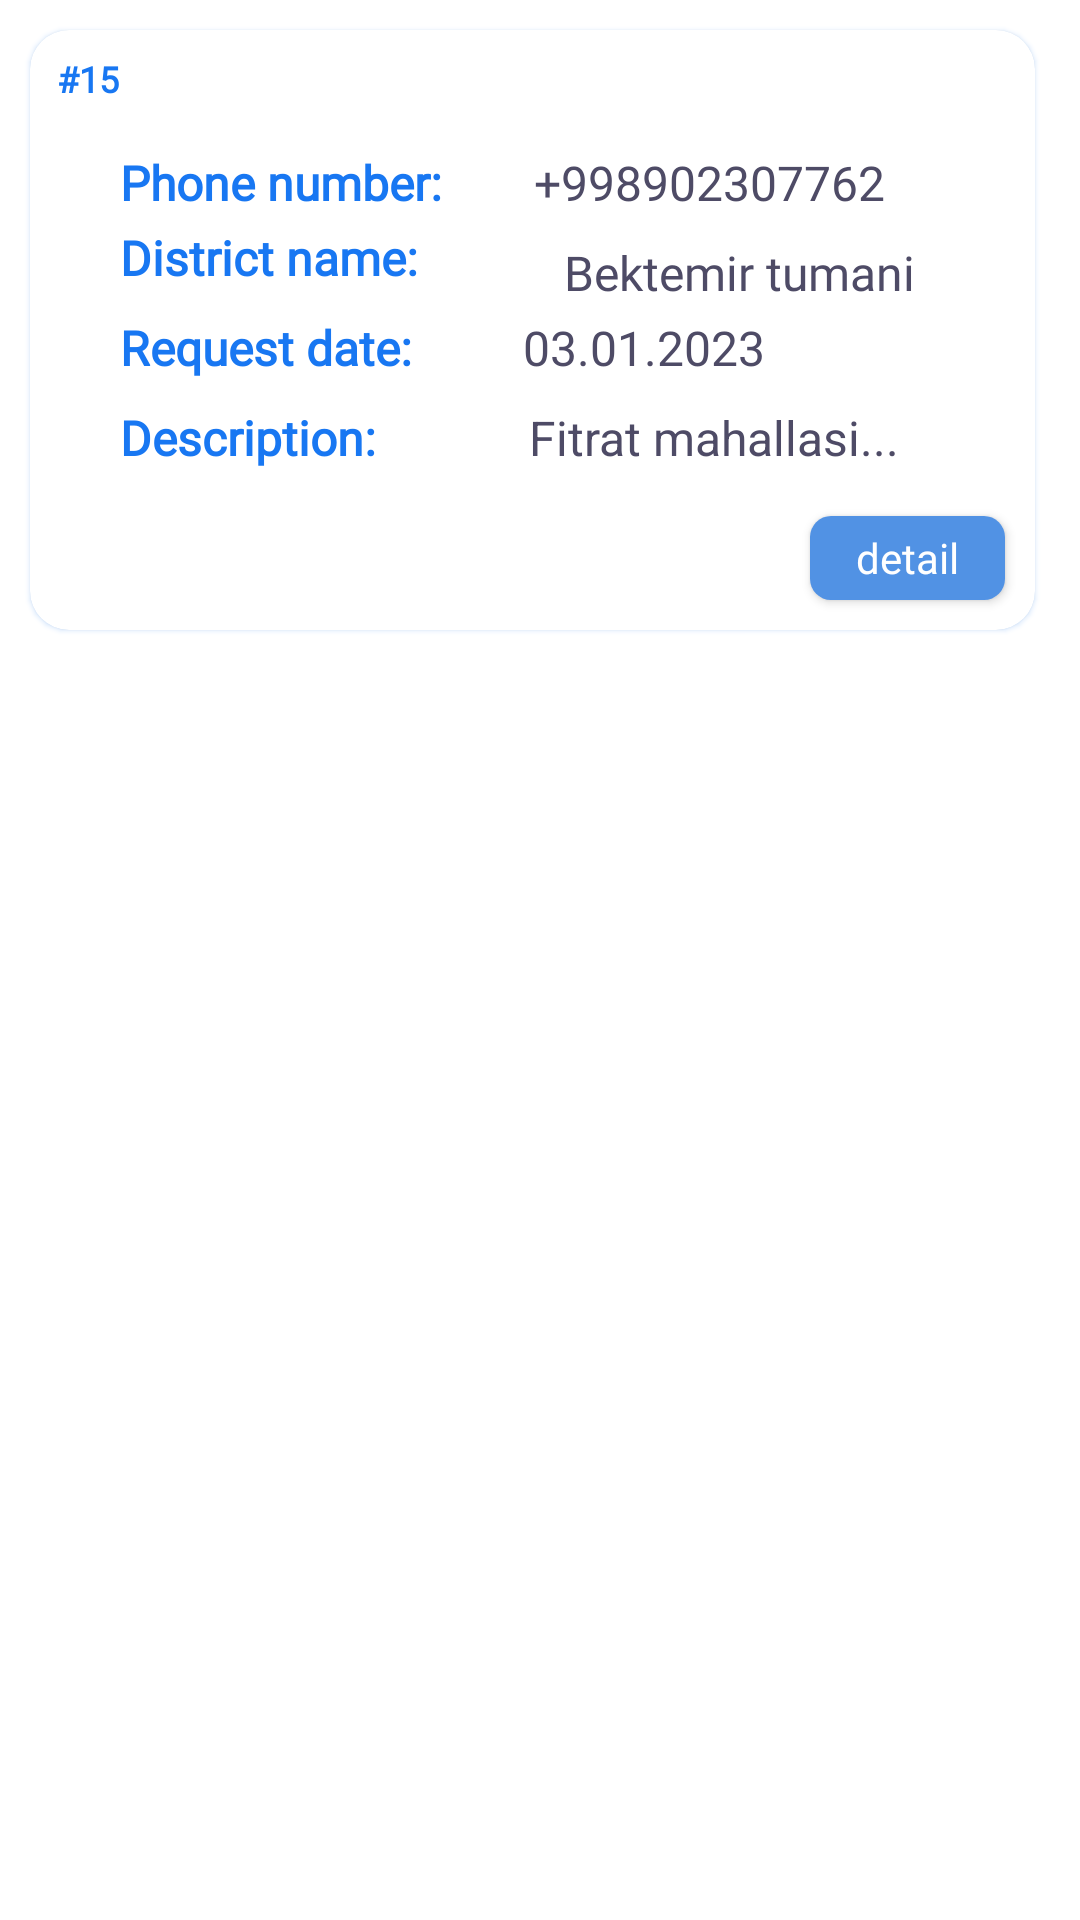

Android layout source for this screen:
<!-- AndroidManifest.xml: application theme Theme.ApppealOlder -->
<!-- res/layout/appeal_item.xml -->
<?xml version="1.0" encoding="utf-8"?>
<LinearLayout xmlns:android="http://schemas.android.com/apk/res/android"
    xmlns:app="http://schemas.android.com/apk/res-auto"
    android:layout_width="match_parent"
    android:layout_height="wrap_content"
    android:orientation="vertical">


    <com.google.android.material.card.MaterialCardView
        android:layout_width="match_parent"
        android:layout_height="200dp"
        android:layout_marginStart="10dp"
        android:layout_marginTop="10dp"
        android:layout_marginEnd="15dp"
        android:outlineSpotShadowColor="@color/blue"
        app:cardCornerRadius="13dp"
        >

        <ImageView
            android:id="@+id/label_id"
            android:layout_width="54dp"
            android:layout_height="38dp"
            android:paddingEnd="15dp"
            android:src="@drawable/label"
            app:layout_constraintLeft_toLeftOf="parent"
            app:layout_constraintTop_toTopOf="parent"

            />

        <TextView
            android:id="@+id/appeal_index_id"
            android:layout_width="wrap_content"
            android:layout_height="wrap_content"
            android:layout_marginStart="9dp"
            android:layout_marginTop="8dp"
            android:fontFamily="@font/poppins_regular"
            android:paddingEnd="15dp"
            android:text="@string/fake_index"
            android:textColor="@color/blue"
            android:textSize="12sp"
            android:textStyle="bold"
            app:layout_constraintLeft_toLeftOf="@id/label_id"
            app:layout_constraintRight_toRightOf="@id/label_id"
            app:layout_constraintTop_toTopOf="@id/label_id"

            />

        <TextView
            android:id="@+id/phone_text_id"
            android:layout_width="155dp"
            android:layout_height="wrap_content"
            android:layout_marginStart="30dp"
            android:layout_marginTop="40dp"
            android:fontFamily="@font/poppins_regular"
            android:text="@string/phone_number_text"
            android:textColor="@color/blue"
            android:textSize="16sp"
            android:textStyle="bold"
            app:layout_constraintLeft_toLeftOf="parent"
            app:layout_constraintTop_toTopOf="parent" />

        <TextView
            android:id="@+id/phone_number_id"
            android:layout_width="wrap_content"
            android:layout_height="wrap_content"
            android:layout_gravity="end"
            android:layout_marginStart="30dp"
            android:layout_marginTop="40dp"
            android:layout_marginEnd="20dp"
            android:paddingLeft="5dp"
            android:paddingRight="30dp"
            android:fontFamily="@font/poppins_regular"
            android:text="@string/fake_phone_number"
            android:textColor="@color/text_def"
            android:textSize="16sp"
            app:layout_constraintLeft_toRightOf="@id/phone_text_id"
            app:layout_constraintTop_toTopOf="@id/phone_text_id" />

        <TextView
            android:id="@+id/district_text_id"
            android:layout_width="155dp"
            android:layout_height="wrap_content"
            android:layout_marginStart="30dp"
            android:layout_marginTop="65dp"
            android:fontFamily="@font/poppins_regular"
            android:text="@string/district_name_text"
            android:textColor="@color/blue"
            android:textSize="16sp"
            android:textStyle="bold" />

        <TextView
            android:id="@+id/district_text"
            android:layout_width="wrap_content"
            android:layout_height="wrap_content"
            android:layout_gravity="end"
            android:paddingStart="7dp"
            android:paddingEnd="20dp"
            android:layout_marginTop="70dp"
            android:layout_marginEnd="20dp"
            android:fontFamily="@font/poppins_regular"
            android:text="@string/fake_district_name"
            android:textColor="@color/text_def"
            android:textSize="16sp" />

        <TextView
            android:id="@+id/request_date_id"
            android:layout_width="155dp"
            android:layout_height="wrap_content"
            android:layout_marginStart="30dp"
            android:layout_marginTop="95dp"
            android:fontFamily="@font/poppins_regular"
            android:text="@string/request_date_text"
            android:textColor="@color/blue"
            android:textSize="16sp"
            android:textStyle="bold" />


        <TextView
            android:id="@+id/date_id"
            android:layout_width="wrap_content"
            android:layout_height="wrap_content"
            android:layout_gravity="end"
            android:paddingStart="10dp"
            android:paddingEnd="20dp"
            android:layout_marginTop="95dp"
            android:layout_marginEnd="70dp"
            android:fontFamily="@font/poppins_regular"
            android:text="@string/fake_request_date"
            android:textColor="@color/text_def"
            android:textSize="16sp" />

        <TextView
            android:id="@+id/description_text_id"
            android:layout_width="155dp"
            android:layout_height="wrap_content"
            android:layout_marginStart="30dp"
            android:layout_marginTop="125dp"
            android:fontFamily="@font/poppins_regular"
            android:text="@string/description_name_text"
            android:textColor="@color/blue"
            android:textSize="16sp"
            android:textStyle="bold" />

        <TextView
            android:id="@+id/desc_text"
            android:layout_width="wrap_content"
            android:layout_height="wrap_content"
            android:layout_gravity="end"
            android:paddingStart="7dp"
            android:layout_marginTop="125dp"
            android:layout_marginEnd="15dp"
            android:paddingEnd="30dp"
            android:text="@string/fake_desc"
            android:textColor="@color/text_def"
            android:textSize="16sp" />


        <androidx.appcompat.widget.AppCompatButton
            android:id="@+id/detail_btn"
            android:layout_width="65dp"
            android:layout_height="28dp"
            android:layout_gravity="bottom|end"
            android:layout_margin="10dp"
            android:background="@drawable/allow_button_back"
            android:fontFamily="@font/poppins_regular"
            android:text="@string/detail"
            android:textAllCaps="false"
            android:textColor="@color/white"
            android:textSize="14sp"


            />


    </com.google.android.material.card.MaterialCardView>
</LinearLayout>
<!-- resources referenced by this layout -->
<resources>
  <color name="blue">#1877F2</color>
  <color name="text_def">#4E4B66</color>
  <color name="white">#FFFFFFFF</color>
  <!-- drawable allow_button_back (drawable) -->
  <?xml version="1.0" encoding="utf-8"?>
  <ripple xmlns:android="http://schemas.android.com/apk/res/android"
      android:color="#454444">
  
      <item>
          <shape>
              <corners android:radius="7dp" />
              <solid android:color="@color/blue_light" />
          </shape>
  
      </item>
  
  </ripple>
  <string name="description_name_text">Description:</string>
  <string name="detail">detail</string>
  <string name="district_name_text">District name:</string>
  <string name="fake_desc">Fitrat mahallasi...</string>
  <string name="fake_district_name">Bektemir tumani</string>
  <string name="fake_index">#15</string>
  <string name="fake_phone_number">+998902307762</string>
  <string name="fake_request_date">03.01.2023</string>
  <string name="phone_number_text">Phone number:</string>
  <string name="request_date_text">Request date:</string>
  <style name="Theme.ApppealOlder" parent="Theme.MaterialComponents.DayNight.NoActionBar">
          
          <item name="colorPrimary">@color/blue</item>
          <item name="colorPrimaryVariant">@color/blue_light</item>
          <item name="colorOnPrimary">@color/white</item>
          
          <item name="colorSecondary">@color/teal_200</item>
          <item name="colorSecondaryVariant">@color/teal_700</item>
          <item name="colorOnSecondary">@color/black</item>
          
          <item name="android:statusBarColor">?attr/colorPrimaryVariant</item>
          
      </style>
  <color name="blue_light">#5192E4</color>
  <color name="teal_200">#FF03DAC5</color>
  <color name="teal_700">#FF018786</color>
  <color name="black">#FF000000</color>
</resources>
